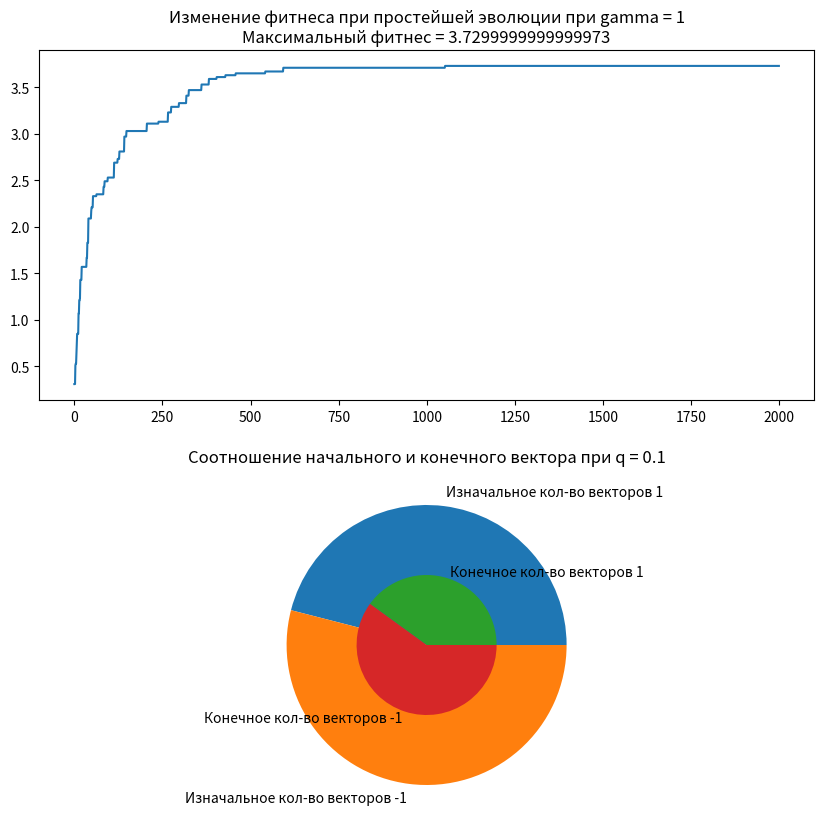

This chart was generated by the following Python code:
# Визуализация простейшего алгоритма эволюции

from random import random

# Генерации случайной матрицы 2 на 2
def choice22Matr(K, N, M, q):
    p = K / N
    W = [[-1 if random() < q else 1 if random() < p else 0 for i in range(M)] for j in range(N)]
    barW = [] # Вспоиогательная величина
    for j in range(N):
        ss = 0
        for i in range(M):
            ss += W[i][j]
        barW.append(ss / M)

    return W, barW

# Вычисление начального вектора
def initGenePool(N):
    s0 = [1 if random() > 0.5 else -1 for _ in range(N)]
    return s0

# Мутация
def randFlip(gamma, N, s):
    snew = s
    rc = gamma / N
    snew = [-s[k] if random() < rc else s[k] for k in range(N)]
    return snew

# Вычисление фитнеса
def fitPotent(barW, N, s):
    Wpot = 0
    for j in range(N):
        Wpot += barW[j] * s[j]
    return Wpot

# Вычисление максимального фитнеса
def maxPotent(barW, N):
    maxW = 0
    for j in range(N):
        maxW += abs(barW[j])
    return maxW

# Простейшая эволюция
def verySimpleEvol(gamma, Tevol, M, N, barW, s0):
    maxW = maxPotent(barW, N)
    s = s0
    sold = s
    Wpotcur = []
    Time = []
    for t in range(Tevol):
        Wpot = fitPotent(barW, N, sold)
        Wpotcur.append(Wpot)
        Time.append(t)
        Wpotold = Wpot
        snew = randFlip(gamma, N, sold)
        Wpot = fitPotent(barW, N, snew)
        Wpotnew = Wpot
        if Wpotnew > Wpotold - 0.0001:
            sold = snew
    sfinal = sold

    return maxW, Wpotcur, Time, sfinal

import matplotlib.pyplot as plt

def main():
    gamma = 1
    Tevol = 2000 # Граница исследования (Число шагов)
    M = 100 # Число признаков
    N = M # Число генов
    q = 0.1 # Вероятность мутации
    K = 10 # Генетическая регуляция
    W, barW = choice22Matr(K, N, M, q)
    s0 = initGenePool(N)
    maxW, Wpotcur, Time, sfinal, = verySimpleEvol(gamma, Tevol, M, N, barW, s0)
    print("MaxW:", maxW)
    figure, ax = plt.subplots(nrows=2, ncols=1)
    ax[0].plot(Wpotcur)
    textLabel = "Изменение фитнеса при простейшей эволюции при gamma = " + str(gamma) + "\nМаксимальный фитнес = " + str(maxW)
    ax[0].set(title = textLabel)
    
    ax[1].pie([s0.count(1), s0.count(-1)], radius=1, labels=["Изначальное кол-во векторов 1", "Изначальное кол-во векторов -1"])
    ax[1].pie([sfinal.count(1), sfinal.count(-1)], radius=0.5, labels=["Конечное кол-во векторов 1", "Конечное кол-во векторов -1"])
    textLabel = "Соотношение начального и конечного вектора при q = " + str(q)
    ax[1].set(title = textLabel)

    figure.set_size_inches(10, 10)
    plt.show()

main()